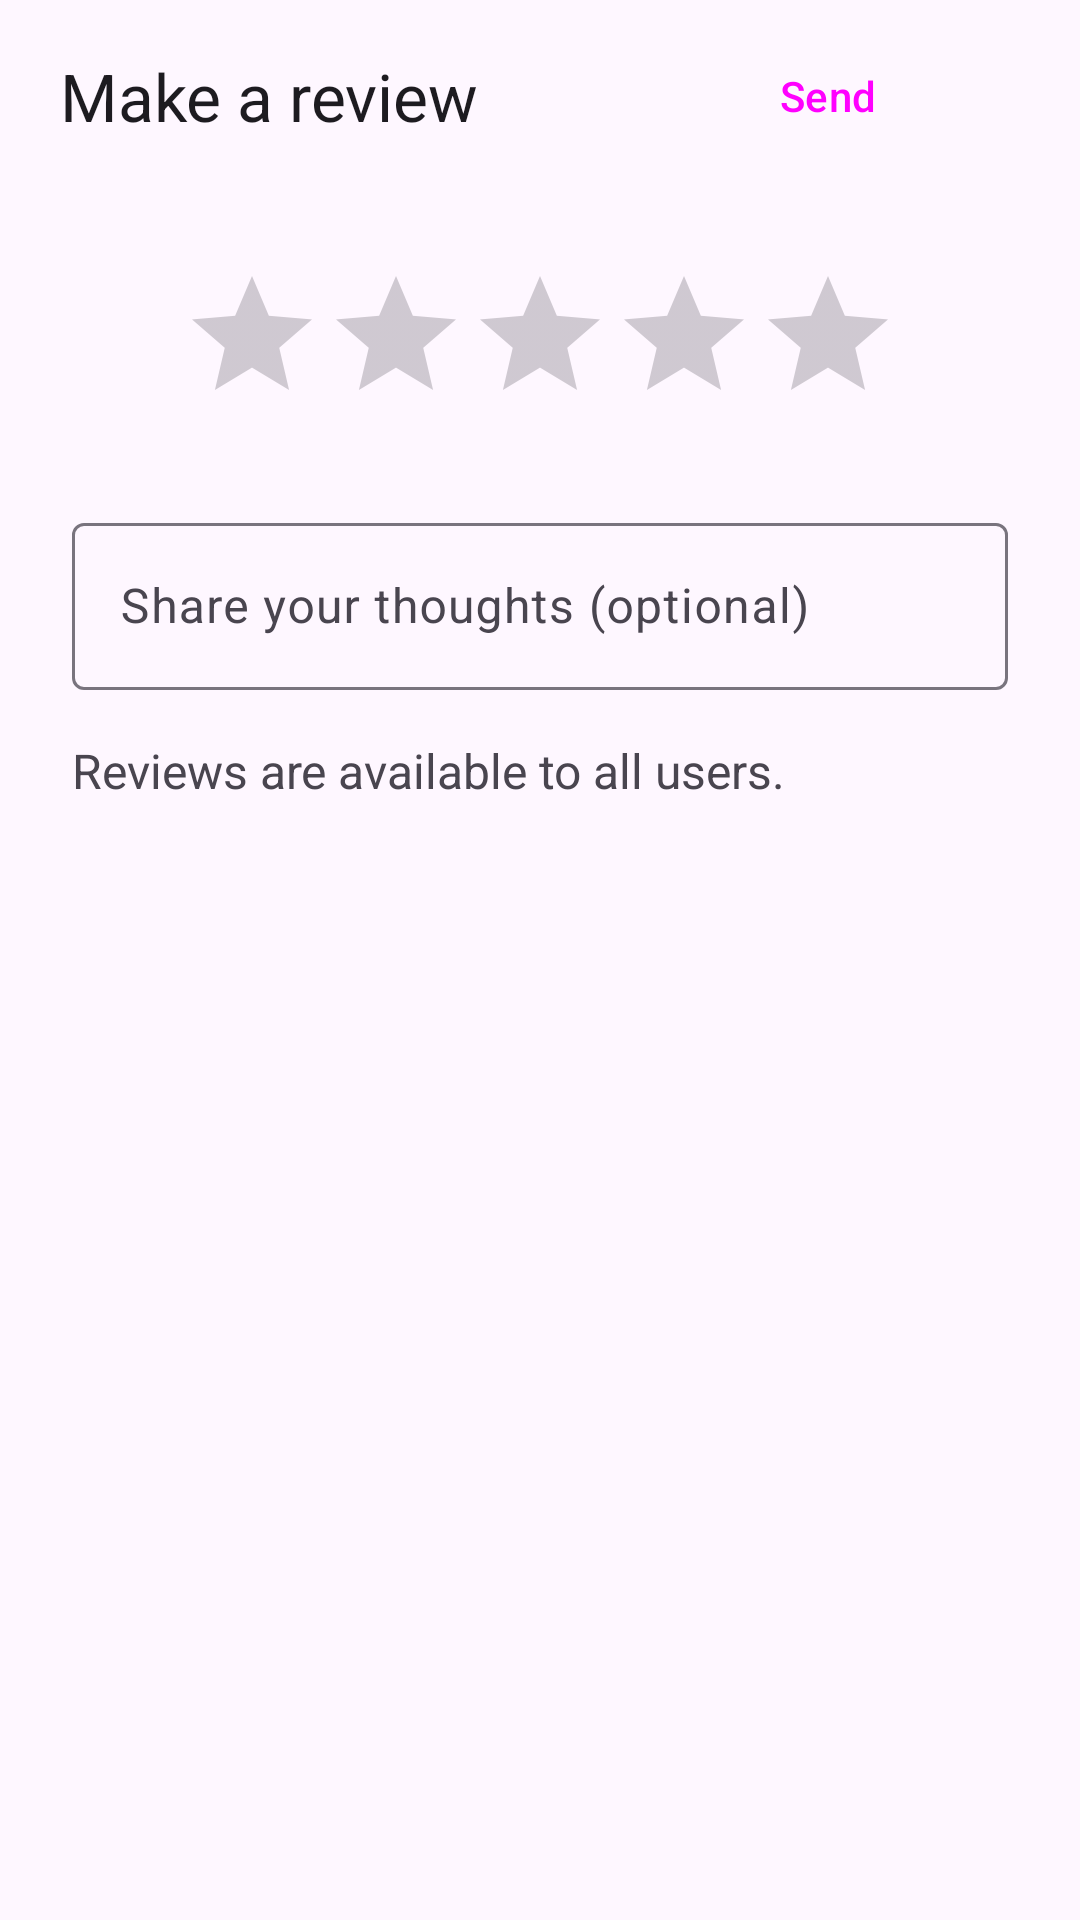

Here is an Android app screen rendered from its layout file. Give the layout XML and the strings, colors and styles it references.
<!-- AndroidManifest.xml: application theme Theme.BookReader4U -->
<!-- res/layout/dialog_fragment_review_edit.xml -->
<?xml version="1.0" encoding="utf-8"?>
<androidx.coordinatorlayout.widget.CoordinatorLayout xmlns:android="http://schemas.android.com/apk/res/android"
    xmlns:app="http://schemas.android.com/apk/res-auto"
    xmlns:tools="http://schemas.android.com/tools"
    android:layout_width="match_parent"
    android:layout_height="match_parent"
    android:fitsSystemWindows="true"
    tools:context=".ui.bookDetails.review.ReviewSubmitDialogFragment"
    style="@style/Theme.Material3.DayNight">

    <com.google.android.material.appbar.AppBarLayout
        android:layout_width="match_parent"
        android:layout_height="wrap_content"
        app:elevation="0dp">

        <androidx.appcompat.widget.Toolbar
            android:id="@+id/toolbar_review"
            android:layout_width="match_parent"
            android:layout_height="?attr/actionBarSize"
            android:paddingHorizontal="16dp"
            app:contentInsetStartWithNavigation="0dp"
            app:navigationIcon="@drawable/ic_close_24"
            app:title="Make a review">

            <Button
                android:id="@+id/button_confirm_review"
                style="@style/Widget.Material3.Button.TonalButton"
                android:layout_width="wrap_content"
                android:layout_height="wrap_content"
                android:layout_gravity="end"
                android:layout_marginEnd="24dp"
                android:text="@string/button_confirm_review_changes" />
        </androidx.appcompat.widget.Toolbar>
    </com.google.android.material.appbar.AppBarLayout>

    <LinearLayout
        android:layout_width="match_parent"
        android:layout_height="match_parent"
        android:orientation="vertical"
        android:padding="24dp"
        app:layout_behavior="com.google.android.material.appbar.AppBarLayout$ScrollingViewBehavior">

        <RatingBar
            android:id="@+id/rating_bar_review"
            android:layout_width="wrap_content"
            android:layout_height="wrap_content"
            android:layout_gravity="center"
            android:progressTint="@color/rating_bar_tint"
            android:stepSize="1.0"
            tools:rating="5" />


        <com.google.android.material.textfield.TextInputLayout
            android:layout_width="match_parent"
            android:layout_height="wrap_content"
            android:layout_marginTop="24dp"
            android:hint="@string/hint_share_your_thoughts">

            <com.google.android.material.textfield.TextInputEditText
                android:id="@+id/edit_text_review"
                android:layout_width="match_parent"
                android:layout_height="wrap_content"
                android:inputType="textMultiLine"
                android:maxLength="1000"
                tools:text="Hello its me david\nI'd like to comment on this book\nThis is very good book" />
        </com.google.android.material.textfield.TextInputLayout>

        <TextView
            android:layout_width="wrap_content"
            android:layout_height="wrap_content"
            android:layout_marginTop="16dp"
            android:text="@string/text_afterspeach_review"
            android:textSize="16sp" />

    </LinearLayout>

</androidx.coordinatorlayout.widget.CoordinatorLayout>
<!-- resources referenced by this layout -->
<resources>
  <color name="rating_bar_tint">#FBC02D</color>
  <string name="button_confirm_review_changes">Send</string>
  <string name="hint_share_your_thoughts">Share your thoughts (optional)</string>
  <string name="text_afterspeach_review">Reviews are available to all users.</string>
  <style name="Theme.BookReader4U" parent="Base.Theme.BookReader4U" />
  <style name="Base.Theme.BookReader4U" parent="Theme.Material3.DayNight.NoActionBar">
          
          
      </style>
</resources>
